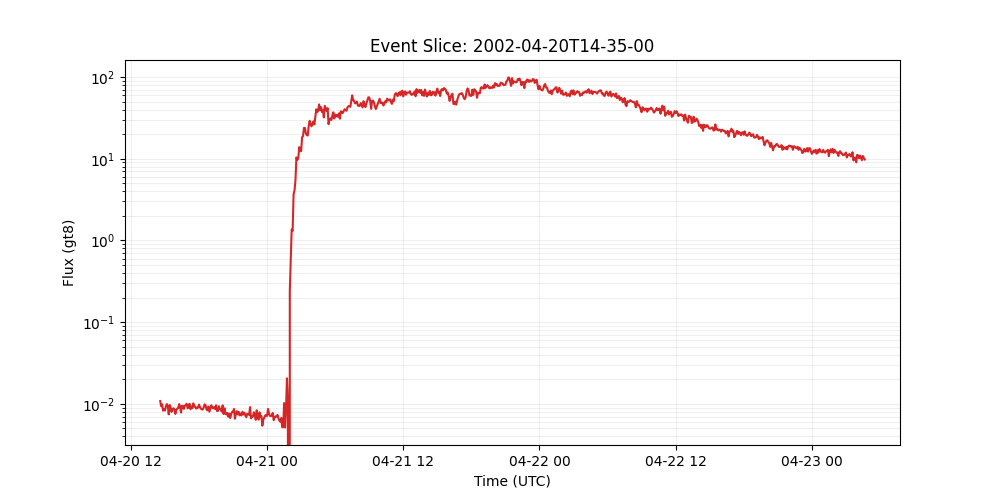

The table this chart was drawn from, first rows:
time_tag, gt8
2002-04-20 14:35:00, 0.01082
2002-04-20 14:40:00, 0.009346
2002-04-20 14:45:00, 0.00989
2002-04-20 14:50:00, 0.008261
2002-04-20 14:55:00, 0.008579
2002-04-20 15:00:00, 0.008283
2002-04-20 15:05:00, 0.00931
2002-04-20 15:10:00, 0.009948
2002-04-20 15:15:00, 0.009379
2002-04-20 15:20:00, 0.007437
2002-04-20 15:25:00, 0.00971
2002-04-20 15:30:00, 0.009063
2002-04-20 15:35:00, 0.007975
2002-04-20 15:40:00, 0.008536
2002-04-20 15:45:00, 0.008847
2002-04-20 15:50:00, 0.008548
2002-04-20 15:55:00, 0.00753
2002-04-20 16:00:00, 0.008417
2002-04-20 16:05:00, 0.008752
2002-04-20 16:10:00, 0.008846
2002-04-20 16:15:00, 0.009943
2002-04-20 16:20:00, 0.009272
2002-04-20 16:25:00, 0.007827
2002-04-20 16:30:00, 0.009458
2002-04-20 16:35:00, 0.00942
2002-04-20 16:40:00, 0.008681
2002-04-20 16:45:00, 0.009516
2002-04-20 16:50:00, 0.009671
2002-04-20 16:55:00, 0.01005
2002-04-20 17:00:00, 0.008813
2002-04-20 17:05:00, 0.009195
2002-04-20 17:10:00, 0.01004
2002-04-20 17:15:00, 0.008585
2002-04-20 17:20:00, 0.009288
2002-04-20 17:25:00, 0.008854
2002-04-20 17:30:00, 0.01013
2002-04-20 17:35:00, 0.009315
2002-04-20 17:40:00, 0.009285
2002-04-20 17:45:00, 0.008741
2002-04-20 17:50:00, 0.008977
2002-04-20 17:55:00, 0.008969
2002-04-20 18:00:00, 0.009796
2002-04-20 18:05:00, 0.009151
2002-04-20 18:10:00, 0.008719
2002-04-20 18:15:00, 0.008561
2002-04-20 18:20:00, 0.008531
2002-04-20 18:25:00, 0.009096
2002-04-20 18:30:00, 0.00988
2002-04-20 18:35:00, 0.00961
2002-04-20 18:40:00, 0.008509
2002-04-20 18:45:00, 0.008338
2002-04-20 18:50:00, 0.009286
2002-04-20 18:55:00, 0.008012
2002-04-20 19:00:00, 0.00874
2002-04-20 19:05:00, 0.009599
2002-04-20 19:10:00, 0.008957
2002-04-20 19:15:00, 0.008858
2002-04-20 19:20:00, 0.009157
2002-04-20 19:25:00, 0.008631
2002-04-20 19:30:00, 0.009633
... 686 more rows
